pico-8 play session: hold ← + tap ❎, after a click and taps of 🅾, ❎, 🅾+❎, 🅾 in the second before t = 0

[t = 1 s] hold ← ~1s, tap ❎ ~2×
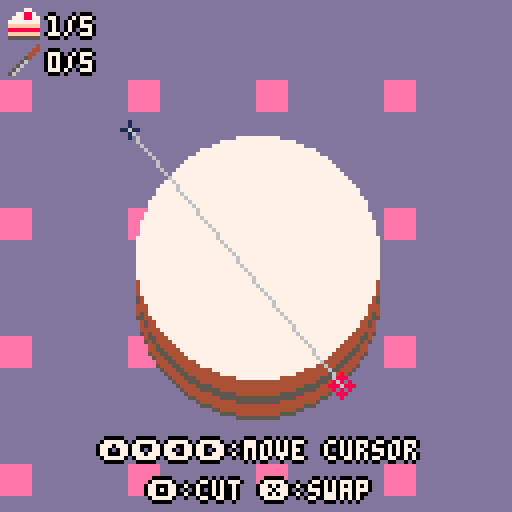
[t = 2 s] hold ← ~2s, tap ❎ ~4×
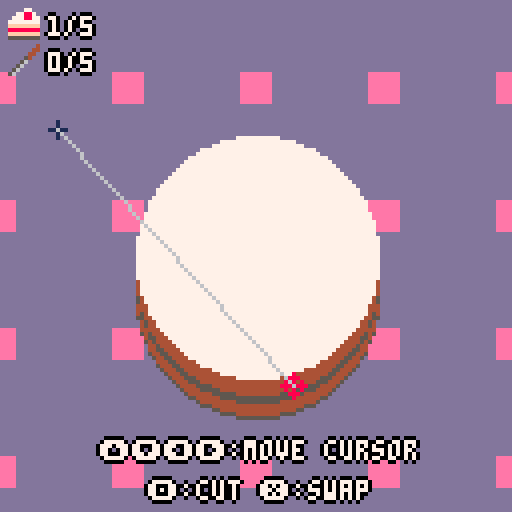
[t = 4 s] hold ← ~4s, tap ❎ ~7×
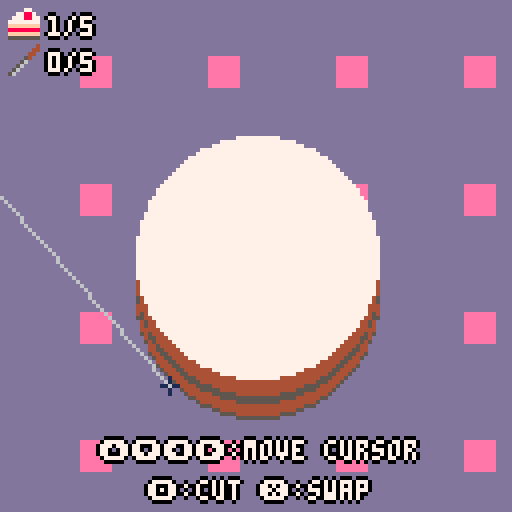
[t = 6 s] hold ← ~6s, tap ❎ ~10×
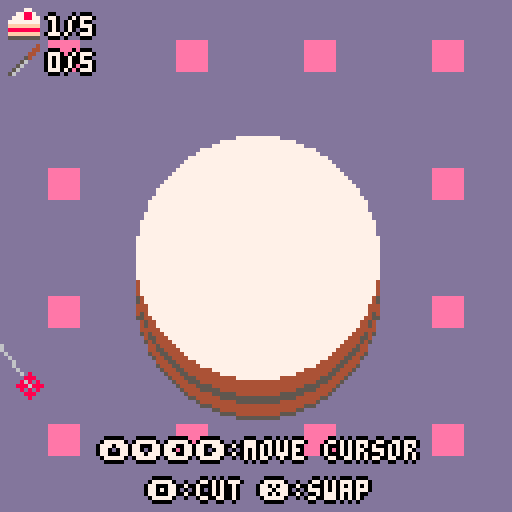
[t = 8 s] hold ← ~8s, tap ❎ ~14×
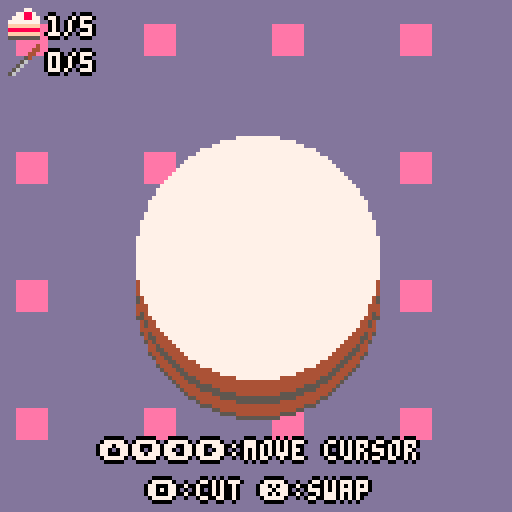

pico-8 cartridge
version 16
__lua__
-- super cake cutter v1.0
--(c) 2019 max hunt (cc by-sa)
--music credit: autumn wind by gruber (cc4-by-nc-sa)

function _init()
 poke(0x5f34, 1)
 --[[menuitem(5,"toggle debug", function() 
  debug=not debug
  poke(0x5f2d,1-peek(0x5f2d))
 end)--]]
 change_mode("title")
 
 music(10)
end

function _update()
 update_bg()
 update_particles()
 modes[mode].update()
end

function _draw()
 cls()
 draw_bg()
 modes[mode].draw()
 draw_particles()
end

-- change mode should be reentrant if called from init
-- i may need to rethink this
-- this works as long as init is called last
function change_mode(m)
 if modes[mode] and modes[mode].leave then
  modes[mode].leave()
 end
 mode=m
 if modes[mode].init then
  modes[mode].init()
 end
end

function next_level()
 fail_reason=nil
 cutn=0
	leveln+=1
	if leveln>=#levels then
	 change_mode("final")
	else
  cls()
  levels[leveln][1]()
  copy_to_memory()
  calculate_slices()
 end
end

ps={{32,32},{96,96}}
pselected=1
pspeed=1
rad=60
cutn=0

cakex=24
cakey=24
cakesize=80

bg={0,0}
bgdx={2,1}

function copy_to_screen(y)
 if (not y) y=0
 spr(0,cakex,cakey+y,cakesize/8,cakesize/8)
end

function copy_to_memory()
 for row=0,cakesize-1 do
  memcpy(row*64,0x6000+cakey*64+cakex/2+row*64,cakesize/2)
 end
end

function click_for_next()
	if btnp(4) or btnp(5) then
	 if (fail_reason) leveln-=1
	 change_mode("level_intro")
	end
end

function update_bg()
 bg[1]+=bgdx[1]
 bg[2]+=bgdx[2]
 bg[1]=bg[1]%128
 bg[2]=bg[2]%128
end

function level_init()
 menuitem(1,"quit to menu",function()
  change_mode("title")
 end)
 menuitem(2,"restart",function()
  leveln-=1
  change_mode("level_intro")
 end)
end

function level_leave()
 menuitem(1)
 menuitem(2)
end

function update()
 local p=ps[pselected]
 if (btn(0)) p[1]-=pspeed
 if (btn(1)) p[1]+=pspeed
 if (btn(2)) p[2]-=pspeed
 if (btn(3)) p[2]+=pspeed
 if btnp(5) then
  pselected=(pselected%#ps)+1
 end
 if btnp(4) then
  local x=ps[1][1]
  local y=ps[1][2]
  local x2=ps[2][1]
  local y2=ps[2][2]
  cls()
  copy_to_screen()
  line(x,y,x2,y2,0)
  particle_cut_line(x,y,x2,y2)
  copy_to_memory()
  cutn+=1
  calculate_slices()
  local level=levels[leveln]
  if cutn>=level[2] then
   copy_to_memory()
   change_mode("end_transition")
   if #slices==level[3] and slices_equal() then
    end_trans_next="victory"
    sfx(4)
   else
    end_trans_next="failure"
    sfx(5)
    if #slices==level[3] then
     fail_reason="slices weren't even enough!"
    else
     fail_reason="wrong number of slices"
    end
   end
  end
 end
end

function draw_cake()
 local cake=levels[leveln][4]
 for c=1,#cake do
  for col=1,15 do
   pal(col,cake[c])
  end
  copy_to_screen(#cake-c+1)
 end
 for col=1,15 do
  pal(col,7)
 end
 copy_to_screen(0)
 pal()
 local strawbs=levels[leveln][5]
 for s=1,#strawbs do
  if not debug then
 		spr(14,strawbs[s][1]-4,strawbs[s][2]-4)
 	else
 	 pset(strawbs[s][1],strawbs[s][2],8)
 	end
 end
end

function draw_bg()
 map(0,0,bg[1]-128,bg[2]-128,32,32)
end

function draw()
 color(7)
 draw_cake()
 local level=levels[leveln]
 spr(26,2,2)
 print_bolded(#slices.."/"..level[3],12,4)
 spr(27,2,11)
 print_bolded(cutn.."/"..level[2],12,13)
 local x=ps[pselected][1]
 local y=ps[pselected][2]
 local x2=ps[pselected%#ps+1][1]
 local y2=ps[pselected%#ps+1][2]
 line(x,y,x2,y2,6)
 spr(11,x-3,y-3)
 spr(10,x2-2,y2-2)
 local col=8
 color(7)
 fillp(0)
 print_bolded("⬆️⬇️⬅️➡️:move cursor",25,110)
 print_bolded("🅾️:cut ❎:swap",37,120)
 
 debug_print_slices()
 if debug then
  -- temp level design mouse
  print("\n"..stat(32)..","..stat(33))
  spr(11,stat(32)-3,stat(33)-3)
 end
end

--debug=true

function debug_print_slices()
 if (not debug) return
 cursor(0,30)
 for s=1,#slices do
  print(slices[s])
 end
 print(stat(0))
 print(stat(1))
 print(stat(2))
end

function draw_result_table()
 color(7)
 for s=1,#slices do
  local y=(s+2)*8
  col=slices[s][4]
  pal(13,col)
  spr(12,10,y)
  local desc=slices[s][1]
  local percent=flr((slices[s][3]/slice_total)*100)
  if (slices[s][2]>0) desc=desc.."+"..slices[s][2]
  print("slice "..s..".."..desc.."("..percent.."%)",20,y+1)
  pal()
  palt(0,false)
  palt(8,true)
  spr(slices[s][5] and 28 or 29,10,y)
  palt()
 end
 pal()
end

function victory()
 copy_to_screen(23)
 local strawbs=levels[leveln][5]
 for s=1,#strawbs do
  pset(strawbs[s][1],strawbs[s][2]+23,3)
 end
 color(7)
 cursor()
 print_bolded_centered("you did it",6)
 draw_result_table()
 debug_print_slices()
end

function failure()
 copy_to_screen(23)
 local strawbs=levels[leveln][5]
 for s=1,#strawbs do
  pset(strawbs[s][1],strawbs[s][2]+23,3)
 end
 color(7)
 print_bolded_centered("oops. now ken will eat you.",6)
 print_bolded_centered(fail_reason,14)
 draw_result_table()
 debug_print_slices()
end

function final_init()
 leveln=#levels
 cls()
 levels[leveln][1]()
 copy_to_memory()
 final_timer=31
end

function final_update()
 final_timer+=1
 if final_timer>30 then
  particle_burst(30,10)
  particle_burst(98,10)
  final_timer=0
 end
 if btnp(4) or btnp(5) then
  change_mode("title")
 end
end

function final_draw()
 draw_cake()
 print_bolded_centered("congratulations",10)
 print_bolded_centered("you cut all the cakes",20)
 print_bolded_centered("❎ or 🅾️ to return to title",120)
end

end_trans_timer=0
end_trans_next=nil

function end_transition_init()
 end_trans_timer=0
end

function end_transition_update()
 end_trans_timer+=1
 if end_trans_timer>=60 or btnp(4) or btnp(5) then
  change_mode(end_trans_next)
 end
end

function end_transition_draw()
 color(7)
 if end_trans_timer<=15 then
  draw_cake()
 elseif end_trans_timer<=30 then
  copy_to_screen()
  local strawbs=levels[leveln][5]
  for s=1,#strawbs do
   pset(strawbs[s][1],strawbs[s][2],3)
  end
 else
  local prop=(end_trans_timer-30)/30
  local y=23*prop
  copy_to_screen(y)
  local strawbs=levels[leveln][5]
  for s=1,#strawbs do
   pset(strawbs[s][1],strawbs[s][2]+y,3)
  end
 end
end

function title_init()
 leveln=0
 next_level()
end

function print_bolded(s,x,y)
 print(s,x-1,y,0)
 print(s,x+1,y,0)
 print(s,x,y-1,0)
 print(s,x,y+1,0)
 print(s,x,y,7)
end

function text_centered_x(s)
 return 128/2-#s*2
end

function print_bolded_centered(s,y)
 print_bolded(s,text_centered_x(s),y)
end

function title_draw()
 draw_cake()
 print_bolded_centered("super cake cutter",10)
 print_bolded("press ❎ or 🅾️ to start",20,115)
end

function title_update()
 if btnp(4) or btnp(5) then
  change_mode("level_intro")
 end
end

level_intro_timer=0

function level_intro_init()
 next_level()
 level_intro_timer=0
end

function level_intro_update()
 level_intro_timer+=1
 if level_intro_timer>=150 or btnp(4) or btnp(5) then
  change_mode("level")
 end
end

function level_intro_draw()
 draw_cake()
 rectfill(0,50,level_intro_timer*3,78,12)
 local x=max(128-level_intro_timer*2,15)
 print_bolded("level "..leveln-1,x+35,55)
 local level=levels[leveln]
 print_bolded("divide into "..level[3].." with "..level[2].." cuts",x,70)
end

-->8
-- slice stuff

function next_colour(c)
 c=(c+1)%16
 if c==0 or c==7 or c==8 or c==11 or c==13 or c==14 then
  c=(c+1)%16
 end
 return c
end

slices={}

strawb_weight=150

function has_strawb(x,y)
 local strawbs=levels[leveln][5]
 return strawbs.rev[x] and strawbs.rev[x][y]
end

function calculate_slices()
 --[[for x=0,127 do
  for y=0,127 do
   if pget(x,y)~=0 then
    pset(x,y,7)
   end
  end
 end--]]
 local nextc=9
 slices={}
 for x=cakex,cakex+cakesize do
  for y=cakey,cakey+cakesize do
   if pget(x,y)==7 then
    local area=1
    local strawbs=0
   	local q={{x,y}}
   	pset(x,y,nextc)
   	if (has_strawb(x,y)) strawbs+=1
   	while #q>0 do
   	 local c=q[1]
   	 del(q,c)
   	 local neigh={{-1,0},{1,0},{0,-1},{0,1}}
   	 for n=1,#neigh do
   	  local nn=neigh[n]
   	  local cc={c[1]+nn[1],c[2]+nn[2]}
   	  if pget(cc[1],cc[2])==7 then
   	   pset(cc[1],cc[2],nextc)
   	   add(q,cc)
   	   area+=1
   				if (has_strawb(cc[1],cc[2])) strawbs+=1
   	  end
   	 end
   	end
   	add(slices,{area,strawbs,area+strawbs*strawb_weight,nextc})
   	nextc=next_colour(nextc)
   end
  end
 end
 local to_rem={}
 for s=1,#slices do
  if slices[s][1]<=10 then
   add(to_rem,slices[s])
  end
 end
 for r=1,#to_rem do
  del(slices,to_rem[r])
 end
 
 slice_total=0
 for s=1,#slices do
  slice_total+=slices[s][3]
 end
 
end

function slices_equal()
 local target=slice_total/#slices
	local allowed_variance=slice_total/20
	local all_ok=true
	for i=1,#slices do
	 if abs(slices[i][3]-target)>allowed_variance then
	  all_ok=false
	  slices[i][5]=false
	 else
	  slices[i][5]=true
	 end
	end
	return all_ok
end

-->8
-- levels

function strawbs(strawbs)
 local rev_strawbs={}
 for s=1,#strawbs do
  if not rev_strawbs[strawbs[s][1]] then
   rev_strawbs[strawbs[s][1]]={}
  end
  rev_strawbs[strawbs[s][1]][strawbs[s][2]]=true
 end
 strawbs.rev=rev_strawbs
 return strawbs
end

l1_strawbs={}
for i=1,5 do
 local ang=i*1/8-1/16
 add(l1_strawbs,{54+23*cos(ang),54+23*sin(ang)})
end
for i=6,8 do
 local ang=i*1/8-1/16
 add(l1_strawbs,{64+23*cos(ang),64+23*sin(ang)})
 l1_strawbs=strawbs(l1_strawbs)
end

levels={
 --title screen "level"
 {
  function() 
   for x=cakex,cakex+cakesize do
    for y=cakey,cakey+cakesize do
     if abs(x-54)^2+abs(y-54)^2<30^2 and atan2(x-54,y-54)<0.625 then
      pset(x,y,7)
     end
     
     if abs(x-64)^2+abs(y-64)^2<30^2 and atan2(x-65,y-64)>=0.625 then
      pset(x,y,7)
     end
    end
   end
  end,
  1,
  2,
  {5,8,8,9,9,10,10,3,3,12,12,1,1,2,2},
  l1_strawbs,
 },
 
 --basic levels
 {
  function() circfill(64,64,30,7) end,
  1,
  2,
  {5,15,15,15,15,15,8,15,15,15,15,15},
  strawbs{},
 },
 {
  function() circfill(64,64,30,7) end,
  5,
  5,
  {5,4,4,4,5,5,4,4,4,4},
  strawbs{},
 },
 {
  function()
   circfill(50,64,20,7)
   circfill(78,64,20,7)
   rectfill(50,44,78,84,7)
  end,
  2,
  3,
  {5,15,15,15,14,14,14,4,4,4},
  strawbs{},
 },
 {
  function()
   rectfill(54,34,74,94,7)
   rectfill(34,54,94,74,7)
   pset(54,34,0)
   pset(54,94,0)
   pset(74,34,0)
   pset(74,94,0)
   pset(34,54,0)
   pset(94,54,0)
   pset(34,74,0)
   pset(94,74,0)
  end,
  3,
  6,
  {5,8,8,8,8,6,6,6,8,8,8,8},
  strawbs{},
 },
 {
  function()
   local xmin=24
   local xmax=104
   for x=xmin,xmax do
    yoff=10*sin((x-xmin)/(xmax-xmin))
    for y=54,74 do
     pset(x,y+yoff,7)
    end
   end
  end,
  3,
  6,
  {5,9,9,9,9,9,15,15,9,9,9,9,9,9},
  strawbs{},
 },
 
 --strawberry levels
 {
  function() rectfill(32,50,96,70,7) end,
  2,
  3,
  {5,15,15,15,15,15,10,10,15,15,15,15,15,10},
  strawbs{{40,60}},
 },
 {
  function() 
   for y=1,40 do
    local yy=40+y
    for x=-y,y do
     local xx=64+x
     pset(xx,yy,7)
    end
   end
  end,
  3,
  4,
  {5,4,4,4,4,4,4,4,3,11,11},
  strawbs{{64,45},{34,75},{94,75}},
 },
 {
  function() circfill(64,64,30,7) end,
  5,
  5,
  {5,4,4,4,5,5,4,4,4,4},
  strawbs{{64,40},{64,88},{40,64},{88,64}},
 },
 {
  function()
   rectfill(30,30,50,98,7)
   rectfill(50,50,78,78,7)
   rectfill(78,30,98,98,7)
  end,
  2,
  3,
  {5,4,4,4,5,5,4,4,4,4},
  strawbs{{64,64},{40,64},{88,64}},
 },
 {
  function()
   camera(-24,-24)
   line(40,1,51,30,7)
   line(51,30,80,31,7)
   line(79,31,56,50,7)
   line(56,50,65,80,7)
   line(65,79,40,64,7)
   
   line(40,1,29,30,7)
   line(29,30,1,31,7)
   line(1,31,24,50,7)
   line(24,50,15,80,7)
   line(15,79,40,64,7)
   
   camera()
   local q={{64,64}}
   pset(64,64,7)
   while #q>0 do
    local c=q[1]
    del(q,c)
    if pget(c[1]-1,c[2])~=7 then
     pset(c[1]-1,c[2],7)
     add(q,{c[1]-1,c[2]})
    end
    if pget(c[1]+1,c[2])~=7 then
     pset(c[1]+1,c[2],7)
     add(q,{c[1]+1,c[2]})
    end
    if pget(c[1],c[2]-1)~=7 then
     pset(c[1],c[2]-1,7)
     add(q,{c[1],c[2]-1})
    end
    if pget(c[1],c[2]+1)~=7 then
     pset(c[1],c[2]+1,7)
     add(q,{c[1],c[2]+1})
    end
   end
  end,
  1,
  2,
  {5,8,8,9,9,10,10,3,3,12,12,1,1,2,2},
  strawbs{{64,64}}
 },
 
 --end screen "level"
 {
  function()
   circfill(64,74,30,7)
   circfill(64,74,20,0)
   rectfill(34,44,94,74,0)
   circfill(47,50,10,7)
   circfill(82,50,10,7)
  end,
  0,
  0,
  {1,1,1,1,3,3,3,3,11,11,11,11},
  strawbs{{47,50},{82,50}},
 },
}

-->8
-- mode definitions

modes={
 title={
  init=title_init,
  update=title_update,
  draw=title_draw,
 },
 level_intro={
  init=level_intro_init,
  update=level_intro_update,
  draw=level_intro_draw,
 },
 level={
  init=level_init,
  update=update,
  draw=draw,
  leave=level_leave,
 },
 victory={
  update=click_for_next,
  draw=victory
 },
 failure={
  update=click_for_next,
  draw=failure
 },
 end_transition={
  init=end_transition_init,
  update=end_transition_update,
  draw=end_transition_draw
 },
 final={
  init=final_init,
  update=final_update,
  draw=final_draw
 },
}

-->8
-- particles

particles={}

gravity=0.5

function update_particles()
 local rem={}
 for p=1,#particles do
  local p=particles[p]
  p.dy+=gravity
  p.x+=p.dx
  p.y+=p.dy
  if p.x<0 or p.x>128 or p.y>128 then
   add(rem,p)
  end
 end
 for r=1,#rem do
  del(particles,rem[r])
 end
end

function draw_particles()
 for p=1,#particles do
  local p=particles[p]
  pset(p.x,p.y,p.c)
 end
end

function particle_burst(x,y)
 local num=10+rnd(40)
 for n=1,num do
  add(particles,{x=x,y=y,dx=rnd(2)-1,dy=rnd(6)-6,c=6+rnd(7)})
 end
end

function particle_cut_line(x,y,x2,y2)
 local num=10+rnd(10)
 for n=1,num do
  local t=rnd(1)
  local x=x+(x2-x)*t
  local y=y+(y2-y)*t
  add(particles,{x=x,y=y,dx=0,dy=0,c=4})
 end
end
__gfx__
888888888888888888888888888888888888888888888888888888888888888888888888888888880010000000080000ddddddddeeeeeeee0088880000000000
888888888888888888888888888888888888888888888888888888888888888888888888888888880010000000888000ddddddddeeeeeeee0888828000000000
888888888888888888888888888888888888888888888888888888888888888888888888888888881101100008080800ddddddddeeeeeeee0288888000000000
888888888888888888888888888888888888888888888888888888888888888888888888888888880010000088808880ddddddddeeeeeeee8882882800000000
888888888888888888888888888888888888888888888888888888888888888888888888888888880010000008080800ddddddddeeeeeeee8888888200000000
888888888888888888888888888888888888888888888888888888888888888888888888888888880000000000888000ddddddddeeeeeeee2828828800000000
888888888888888888888877888888888888888888888888888888888888888888888888888888880000000000080000ddddddddeeeeeeee3888888300000000
888888888888888888888878888888888777788888888888888888888888888888888888888888880000000000000000ddddddddeeeeeeee0333333000000000
88888888888888888888878888888887778888878888888888888888888888888888888888888888000077000000000488888888808888080000000000000000
88888888888888888888788888888878888888878777788888877888888888888888888888888888007788700000004488888808070880700000000000000000
88888888888888888888788888888778888888878788778887787888777888888888888888888888077788770000044088888070807007080000000000000000
88888888888888888888877777888788888888877888888778887877888788888888888888888888777777770000540080880708880770880000000000000000
88888888888888888888888878888788888888878888888788887878887888787777888888888888ffffffff0005600007007088880770880000000000000000
88888888888888888888888877888788888888778888887888887788887888787888778888888888888888880056000080770888807007080000000000000000
88888888888888888888888877887788888888778888878877778788778887878888878888888888ffffffff0560000088008888070880700000000000000000
88888888888888888888888877888788888888778888887888888788888887788888878888888888555555555600000088888888808888080000000000000000
88888888888888888888888877888778888788788888887888888878888887788888877888888888000000000000000000000000000000000000000000000000
88888888888888888888788878888878877788788888888788888887888887888888887888888888000000000000000000000000000000000000000000000000
88888888888888888887887788888887788888788888888878788888777788888888887888888888000000000000000000000000000000000000000000000000
88888888888888888888778888888888888888888888888887888888888888888888887888888888000000000000000000000000000000000000000000000000
88888888888888888888888888888888888888888888888888888888888888888888887888888888000000000000000000000000000000000000000000000000
88888888888888888888888888888888888888888888888888888888888888888888888888888888000000000000000000000000000000000000000000000000
88888888888888888888888888888888888888888888888888888888888888888888888888888888000000000000000000000000000000000000000000000000
88888888888888888888888888888888888888888888888888888888888888888888888888888888000000000000000000000000000000000000000000000000
88888888888888888888888888888888888888888888888888888888888888888888888888888888000000000000000000000000000000000000000000000000
88888888888888888888888888888888888888888888888888888888888888888888888888888888000000000000000000000000000000000000000000000000
88888888888888888888888888888888888888888888888888888888888888888888888888888888000000000000000000000000000000000000000000000000
88888888888888888888888888888888888888888888888888888888888888888888888888888888000000000000000000000000000000000000000000000000
88888888888888888888888888888888888888888888888888888888888888888888888888888888000000000000000000000000000000000000000000000000
88888888888888888888888888888888888888888888888888888888888888888888888888888888000000000000000000000000000000000000000000000000
88888888888888888888888888888888888888888888888888888888888888888888888888888888000000000000000000000000000000000000000000000000
88888888888888888888888888888888888888888888888888888888888888888888888888888888000000000000000000000000000000000000000000000000
88888888888888888888888888888888888888888888888888888888888888888888888888888888000000000000000000000000000000000000000000000000
88888888888888888888888888888888888888888888888888888888888888888888888888888888000000000000000000000000000000000000000000000000
88888888888888888888888888888888888888888888888888888888888888888888888888888888000000000000000000000000000000000000000000000000
88888888888888888888888887777888888888888888888888888888888888888888888888888888000000000000000000000000000000000000000000000000
88888888888888888888888878888777888888888888888888888888888888888888888888888888000000000000000000000000000000000000000000000000
88888888888888888888888878888887788888888888888788888888888888888888888888888888000000000000000000000000000000000000000000000000
88888888888888888888888878888887788888888888888788888888888888888888888888888888000000000000000000000000000000000000000000000000
88888888888888888888888878888878888888888888888788888888888888888888888888888888000000000000000000000000000000000000000000000000
88888888888888888888888878888788888888888888887888888888888888888888888888888888000000000000000000000000000000000000000000000000
88888888888888888888888878877888888888888888887888887888888888888888888888888888000000000000000000000000000000000000000000000000
88888888888888888888888877778888888888888788887888887888888888888888888888888888000000000000000000000000000000000000000000000000
88888888888888888888888878887888888888888788877788878888888887788888888888888888000000000000000000000000000000000000000000000000
88888888888888888888888878888778888788888788878888878888887778878888888888888888000000000000000000000000000000000000000000000000
88888888888888888888888878887788887788888788878888878877778888878888888888888888000000000000000000000000000000000000000000000000
88888888888888888888888878778888888788887888878888777788878888778888888888888888000000000000000000000000000000000000000000000000
88888888888888888888888777888888888788887888878887878888788777888888777788888888000000000000000000000000000000000000000000000000
88888888888888888888888788888888888878878888878888878888788888888887888877888888000000000000000000000000000000000000000000000000
88888888888888888888888888888888888887778888878888878888788888888778888888888888000000000000000000000000000000000000000000000000
88888888888888888888888888888888888888888888878888887888788888888788888888888888000000000000000000000000000000000000000000000000
88888888888888888888888888888888888888888888878888887888877788888788888888888888000000000000000000000000000000000000000000000000
88888888888888888888888888888888888888888888878888887888888878888888888888888888000000000000000000000000000000000000000000000000
88888888888888888888888888888888888888888888878888887888888888888888888888888888000000000000000000000000000000000000000000000000
88888888888888888888888888888888888888888888878887778888888888888888888888888888000000000000000000000000000000000000000000000000
88888888888888888888888888888888888888888887788888888888888888888888888888888888000000000000000000000000000000000000000000000000
88888888888888888888888888888888888888888778888888888888888888888888888888888888000000000000000000000000000000000000000000000000
88888888888888888888888888888888888888888888888888888888888888888888888888888888000000000000000000000000000000000000000000000000
88888888888888888888888888888888888888888888888888888888888888888888888888888888000000000000000000000000000000000000000000000000
88888888888888888888888888888888888888888888888888888888888888888888888888888888000000000000000000000000000000000000000000000000
88888888888888888888888888888888888888888888888888888888888888888888888888888888000000000000000000000000000000000000000000000000
88888888888888888888888888888888888888888888888888888888888888888888888888888888000000000000000000000000000000000000000000000000
88888888888888888888888888888888888888888888888888888888888888888888888888888888000000000000000000000000000000000000000000000000
88888888888888888888888888888888888888888888888888888888888888888888888888888888000000000000000000000000000000000000000000000000
88888888888888888888888888888888888888888888888888888888888888888888888888888888000000000000000000000000000000000000000000000000
88888888888888888888888888888888888888888888888888888888888888888888888888888888000000000000000000000000000000000000000000000000
88888888888888888888888888888888888888888888888888888888888888888888888888888888000000000000000000000000000000000000000000000000
88888888888888888888888888888888888888888888888888888888888888888888888888888888000000000000000000000000000000000000000000000000
88888888888888888888888888888888888888888888888888888888888888888888888888888888000000000000000000000000000000000000000000000000
88888888888888888888888888888888888888888888888888888888888888888888888888888888000000000000000000000000000000000000000000000000
88888888888888888888888888888888888888888888888888888888888888888888888888888888000000000000000000000000000000000000000000000000
88888888888888888888888888888888888888888888888888888888888888888888888888888888000000000000000000000000000000000000000000000000
88888888888888888888888888888888888888888888888888888888888888888888888888888888000000000000000000000000000000000000000000000000
88888888888888888888888888888888888888888888888888888888888888888888888888888888000000000000000000000000000000000000000000000000
88888888888888888888888888888888888888888888888888888888888888888888888888888888000000000000000000000000000000000000000000000000
88888888888888888888888888888888888888888888888888888888888888888888888888888888000000000000000000000000000000000000000000000000
88888888888888888888888888888888888888888888888888888888888888888888888888888888000000000000000000000000000000000000000000000000
88888888888888888888888888888888888888888888888888888888888888888888888888888888000000000000000000000000000000000000000000000000
88888888888888888888888888888888888888888888888888888888888888888888888888888888000000000000000000000000000000000000000000000000
88888888888888888888888888888888888888888888888888888888888888888888888888888888000000000000000000000000000000000000000000000000
00000000000000000000000000000000000000000000000000000000000000000000000000000000000000000000000000000000000000000000000000000000
00000000000000000000000000000000000000000000000000000000000000000000000000000000000000000000000000000000000000000000000000000000
00000000000000000000000000000000000000000000000000000000000000000000000000000000000000000000000000000000000000000000000000000000
00000000000000000000000000000000000000000000000000000000000000000000000000000000000000000000000000000000000000000000000000000000
00000000000000000000000000000000000000000000000000000000000000000000000000000000000000000000000000000000000000000000000000000000
00000000000000000000000000000000000000000000000000000000000000000000000000000000000000000000000000000000000000000000000000000000
00000000000000000000000000000000000000000000000000000000000000000000000000000000000000000000000000000000000000000000000000000000
00000000000000000000000000000000000000000000000000000000000000000000000000000000000000000000000000000000000000000000000000000000
00000000000000000000000000000000000000000000000000000000000000000000000000000000000000000000000000000000000000000000000000000000
00000000000000000000000000000000000000000000000000000000000000000000000000000000000000000000000000000000000000000000000000000000
00000000000000000000000000000000000000000000000000000000000000000000000000000000000000000000000000000000000000000000000000000000
00000000000000000000000000000000000000000000000000000000000000000000000000000000000000000000000000000000000000000000000000000000
00000000000000000000000000000000000000000000000000000000000000000000000000000000000000000000000000000000000000000000000000000000
00000000000000000000000000000000000000000000000000000000000000000000000000000000000000000000000000000000000000000000000000000000
00000000000000000000000000000000000000000000000000000000000000000000000000000000000000000000000000000000000000000000000000000000
00000000000000000000000000000000000000000000000000000000000000000000000000000000000000000000000000000000000000000000000000000000
00000000000000000000000000000000000000000000000000000000000000000000000000000000000000000000000000000000000000000000000000000000
00000000000000000000000000000000000000000000000000000000000000000000000000000000000000000000000000000000000000000000000000000000
00000000000000000000000000000000000000000000000000000000000000000000000000000000000000000000000000000000000000000000000000000000
00000000000000000000000000000000000000000000000000000000000000000000000000000000000000000000000000000000000000000000000000000000
00000000000000000000000000000000000000000000000000000000000000000000000000000000000000000000000000000000000000000000000000000000
00000000000000000000000000000000000000000000000000000000000000000000000000000000000000000000000000000000000000000000000000000000
00000000000000000000000000000000000000000000000000000000000000000000000000000000000000000000000000000000000000000000000000000000
00000000000000000000000000000000000000000000000000000000000000000000000000000000000000000000000000000000000000000000000000000000
00000000000000000000000000000000000000000000000000000000000000000000000000000000000000000000000000000000000000000000000000000000
00000000000000000000000000000000000000000000000000000000000000000000000000000000000000000000000000000000000000000000000000000000
00000000000000000000000000000000000000000000000000000000000000000000000000000000000000000000000000000000000000000000000000000000
00000000000000000000000000000000000000000000000000000000000000000000000000000000000000000000000000000000000000000000000000000000
00000000000000000000000000000000000000000000000000000000000000000000000000000000000000000000000000000000000000000000000000000000
00000000000000000000000000000000000000000000000000000000000000000000000000000000000000000000000000000000000000000000000000000000
00000000000000000000000000000000000000000000000000000000000000000000000000000000000000000000000000000000000000000000000000000000
00000000000000000000000000000000000000000000000000000000000000000000000000000000000000000000000000000000000000000000000000000000
00000000000000000000000000000000000000000000000000000000000000000000000000000000000000000000000000000000000000000000000000000000
00000000000000000000000000000000000000000000000000000000000000000000000000000000000000000000000000000000000000000000000000000000
00000000000000000000000000000000000000000000000000000000000000000000000000000000000000000000000000000000000000000000000000000000
00000000000000000000000000000000000000000000000000000000000000000000000000000000000000000000000000000000000000000000000000000000
00000000000000000000000000000000000000000000000000000000000000000000000000000000000000000000000000000000000000000000000000000000
00000000000000000000000000000000000000000000000000000000000000000000000000000000000000000000000000000000000000000000000000000000
00000000000000000000000000000000000000000000000000000000000000000000000000000000000000000000000000000000000000000000000000000000
00000000000000000000000000000000000000000000000000000000000000000000000000000000000000000000000000000000000000000000000000000000
00000000000000000000000000000000000000000000000000000000000000000000000000000000000000000000000000000000000000000000000000000000
00000000000000000000000000000000000000000000000000000000000000000000000000000000000000000000000000000000000000000000000000000000
00000000000000000000000000000000000000000000000000000000000000000000000000000000000000000000000000000000000000000000000000000000
00000000000000000000000000000000000000000000000000000000000000000000000000000000000000000000000000000000000000000000000000000000
00000000000000000000000000000000000000000000000000000000000000000000000000000000000000000000000000000000000000000000000000000000
00000000000000000000000000000000000000000000000000000000000000000000000000000000000000000000000000000000000000000000000000000000
00000000000000000000000000000000000000000000000000000000000000000000000000000000000000000000000000000000000000000000000000000000
00000000000000000000000000000000000000000000000000000000000000000000000000000000000000000000000000000000000000000000000000000000
__gff__
0000000000000000000000000000000000000000000000000000000000000000000000000000000000000000000000000000000000000000000000000000000000000000000000000000000000000000000000000000000000000000000000000000000000000000000000000000000000000000000000000000000000000000
0000000000000000000000000000000000000000000000000000000000000000000000000000000000000000000000000000000000000000000000000000000000000000000000000000000000000000000000000000000000000000000000000000000000000000000000000000000000000000000000000000000000000000
__map__
0c0c0c0c0c0c0c0c0c0c0c0c0c0c0c0c0c0c0c0c0c0c0c0c0c0c0c0c0c0c0c0c000000000000000000000000000000000000000000000000000000000000000000000000000000000000000000000000000000000000000000000000000000000000000000000000000000000000000000000000000000000000000000000000
0c0d0c0c0c0d0c0c0c0d0c0c0c0d0c0c0c0d0c0c0c0d0c0c0c0d0c0c0c0d0c0c000000000000000000000000000000000000000000000000000000000000000000000000000000000000000000000000000000000000000000000000000000000000000000000000000000000000000000000000000000000000000000000000
0c0c0c0c0c0c0c0c0c0c0c0c0c0c0c0c0c0c0c0c0c0c0c0c0c0c0c0c0c0c0c0c000000000000000000000000000000000000000000000000000000000000000000000000000000000000000000000000000000000000000000000000000000000000000000000000000000000000000000000000000000000000000000000000
0c0c0c0c0c0c0c0c0c0c0c0c0c0c0c0c0c0c0c0c0c0c0c0c0c0c0c0c0c0c0c0c000000000000000000000000000000000000000000000000000000000000000000000000000000000000000000000000000000000000000000000000000000000000000000000000000000000000000000000000000000000000000000000000
0c0c0c0c0c0c0c0c0c0c0c0c0c0c0c0c0c0c0c0c0c0c0c0c0c0c0c0c0c0c0c0c000000000000000000000000000000000000000000000000000000000000000000000000000000000000000000000000000000000000000000000000000000000000000000000000000000000000000000000000000000000000000000000000
0c0d0c0c0c0d0c0c0c0d0c0c0c0d0c0c0c0d0c0c0c0d0c0c0c0d0c0c0c0d0c0c000000000000000000000000000000000000000000000000000000000000000000000000000000000000000000000000000000000000000000000000000000000000000000000000000000000000000000000000000000000000000000000000
0c0c0c0c0c0c0c0c0c0c0c0c0c0c0c0c0c0c0c0c0c0c0c0c0c0c0c0c0c0c0c0c000000000000000000000000000000000000000000000000000000000000000000000000000000000000000000000000000000000000000000000000000000000000000000000000000000000000000000000000000000000000000000000000
0c0c0c0c0c0c0c0c0c0c0c0c0c0c0c0c0c0c0c0c0c0c0c0c0c0c0c0c0c0c0c0c000000000000000000000000000000000000000000000000000000000000000000000000000000000000000000000000000000000000000000000000000000000000000000000000000000000000000000000000000000000000000000000000
0c0c0c0c0c0c0c0c0c0c0c0c0c0c0c0c0c0c0c0c0c0c0c0c0c0c0c0c0c0c0c0c000000000000000000000000000000000000000000000000000000000000000000000000000000000000000000000000000000000000000000000000000000000000000000000000000000000000000000000000000000000000000000000000
0c0d0c0c0c0d0c0c0c0d0c0c0c0d0c0c0c0d0c0c0c0d0c0c0c0d0c0c0c0d0c0c000000000000000000000000000000000000000000000000000000000000000000000000000000000000000000000000000000000000000000000000000000000000000000000000000000000000000000000000000000000000000000000000
0c0c0c0c0c0c0c0c0c0c0c0c0c0c0c0c0c0c0c0c0c0c0c0c0c0c0c0c0c0c0c0c000000000000000000000000000000000000000000000000000000000000000000000000000000000000000000000000000000000000000000000000000000000000000000000000000000000000000000000000000000000000000000000000
0c0c0c0c0c0c0c0c0c0c0c0c0c0c0c0c0c0c0c0c0c0c0c0c0c0c0c0c0c0c0c0c000000000000000000000000000000000000000000000000000000000000000000000000000000000000000000000000000000000000000000000000000000000000000000000000000000000000000000000000000000000000000000000000
0c0c0c0c0c0c0c0c0c0c0c0c0c0c0c0c0c0c0c0c0c0c0c0c0c0c0c0c0c0c0c0c000000000000000000000000000000000000000000000000000000000000000000000000000000000000000000000000000000000000000000000000000000000000000000000000000000000000000000000000000000000000000000000000
0c0d0c0c0c0d0c0c0c0d0c0c0c0d0c0c0c0d0c0c0c0d0c0c0c0d0c0c0c0d0c0c000000000000000000000000000000000000000000000000000000000000000000000000000000000000000000000000000000000000000000000000000000000000000000000000000000000000000000000000000000000000000000000000
0c0c0c0c0c0c0c0c0c0c0c0c0c0c0c0c0c0c0c0c0c0c0c0c0c0c0c0c0c0c0c0c000000000000000000000000000000000000000000000000000000000000000000000000000000000000000000000000000000000000000000000000000000000000000000000000000000000000000000000000000000000000000000000000
0c0c0c0c0c0c0c0c0c0c0c0c0c0c0c0c0c0c0c0c0c0c0c0c0c0c0c0c0c0c0c0c000000000000000000000000000000000000000000000000000000000000000000000000000000000000000000000000000000000000000000000000000000000000000000000000000000000000000000000000000000000000000000000000
0c0c0c0c0c0c0c0c0c0c0c0c0c0c0c0c0c0c0c0c0c0c0c0c0c0c0c0c0c0c0c0c000000000000000000000000000000000000000000000000000000000000000000000000000000000000000000000000000000000000000000000000000000000000000000000000000000000000000000000000000000000000000000000000
0c0d0c0c0c0d0c0c0c0d0c0c0c0d0c0c0c0d0c0c0c0d0c0c0c0d0c0c0c0d0c0c000000000000000000000000000000000000000000000000000000000000000000000000000000000000000000000000000000000000000000000000000000000000000000000000000000000000000000000000000000000000000000000000
0c0c0c0c0c0c0c0c0c0c0c0c0c0c0c0c0c0c0c0c0c0c0c0c0c0c0c0c0c0c0c0c000000000000000000000000000000000000000000000000000000000000000000000000000000000000000000000000000000000000000000000000000000000000000000000000000000000000000000000000000000000000000000000000
0c0c0c0c0c0c0c0c0c0c0c0c0c0c0c0c0c0c0c0c0c0c0c0c0c0c0c0c0c0c0c0c000000000000000000000000000000000000000000000000000000000000000000000000000000000000000000000000000000000000000000000000000000000000000000000000000000000000000000000000000000000000000000000000
0c0c0c0c0c0c0c0c0c0c0c0c0c0c0c0c0c0c0c0c0c0c0c0c0c0c0c0c0c0c0c0c000000000000000000000000000000000000000000000000000000000000000000000000000000000000000000000000000000000000000000000000000000000000000000000000000000000000000000000000000000000000000000000000
0c0d0c0c0c0d0c0c0c0d0c0c0c0d0c0c0c0d0c0c0c0d0c0c0c0d0c0c0c0d0c0c000000000000000000000000000000000000000000000000000000000000000000000000000000000000000000000000000000000000000000000000000000000000000000000000000000000000000000000000000000000000000000000000
0c0c0c0c0c0c0c0c0c0c0c0c0c0c0c0c0c0c0c0c0c0c0c0c0c0c0c0c0c0c0c0c000000000000000000000000000000000000000000000000000000000000000000000000000000000000000000000000000000000000000000000000000000000000000000000000000000000000000000000000000000000000000000000000
0c0c0c0c0c0c0c0c0c0c0c0c0c0c0c0c0c0c0c0c0c0c0c0c0c0c0c0c0c0c0c0c000000000000000000000000000000000000000000000000000000000000000000000000000000000000000000000000000000000000000000000000000000000000000000000000000000000000000000000000000000000000000000000000
0c0c0c0c0c0c0c0c0c0c0c0c0c0c0c0c0c0c0c0c0c0c0c0c0c0c0c0c0c0c0c0c000000000000000000000000000000000000000000000000000000000000000000000000000000000000000000000000000000000000000000000000000000000000000000000000000000000000000000000000000000000000000000000000
0c0d0c0c0c0d0c0c0c0d0c0c0c0d0c0c0c0d0c0c0c0d0c0c0c0d0c0c0c0d0c0c000000000000000000000000000000000000000000000000000000000000000000000000000000000000000000000000000000000000000000000000000000000000000000000000000000000000000000000000000000000000000000000000
0c0c0c0c0c0c0c0c0c0c0c0c0c0c0c0c0c0c0c0c0c0c0c0c0c0c0c0c0c0c0c0c000000000000000000000000000000000000000000000000000000000000000000000000000000000000000000000000000000000000000000000000000000000000000000000000000000000000000000000000000000000000000000000000
0c0c0c0c0c0c0c0c0c0c0c0c0c0c0c0c0c0c0c0c0c0c0c0c0c0c0c0c0c0c0c0c000000000000000000000000000000000000000000000000000000000000000000000000000000000000000000000000000000000000000000000000000000000000000000000000000000000000000000000000000000000000000000000000
0c0c0c0c0c0c0c0c0c0c0c0c0c0c0c0c0c0c0c0c0c0c0c0c0c0c0c0c0c0c0c0c000000000000000000000000000000000000000000000000000000000000000000000000000000000000000000000000000000000000000000000000000000000000000000000000000000000000000000000000000000000000000000000000
0c0d0c0c0c0d0c0c0c0d0c0c0c0d0c0c0c0d0c0c0c0d0c0c0c0d0c0c0c0d0c0c000000000000000000000000000000000000000000000000000000000000000000000000000000000000000000000000000000000000000000000000000000000000000000000000000000000000000000000000000000000000000000000000
0c0c0c0c0c0c0c0c0c0c0c0c0c0c0c0c0c0c0c0c0c0c0c0c0c0c0c0c0c0c0c0c000000000000000000000000000000000000000000000000000000000000000000000000000000000000000000000000000000000000000000000000000000000000000000000000000000000000000000000000000000000000000000000000
0c0c0c0c0c0c0c0c0c0c0c0c0c0c0c0c0c0c0c0c0c0c0c0c0c0c0c0c0c0c0c0c000000000000000000000000000000000000000000000000000000000000000000000000000000000000000000000000000000000000000000000000000000000000000000000000000000000000000000000000000000000000000000000000
